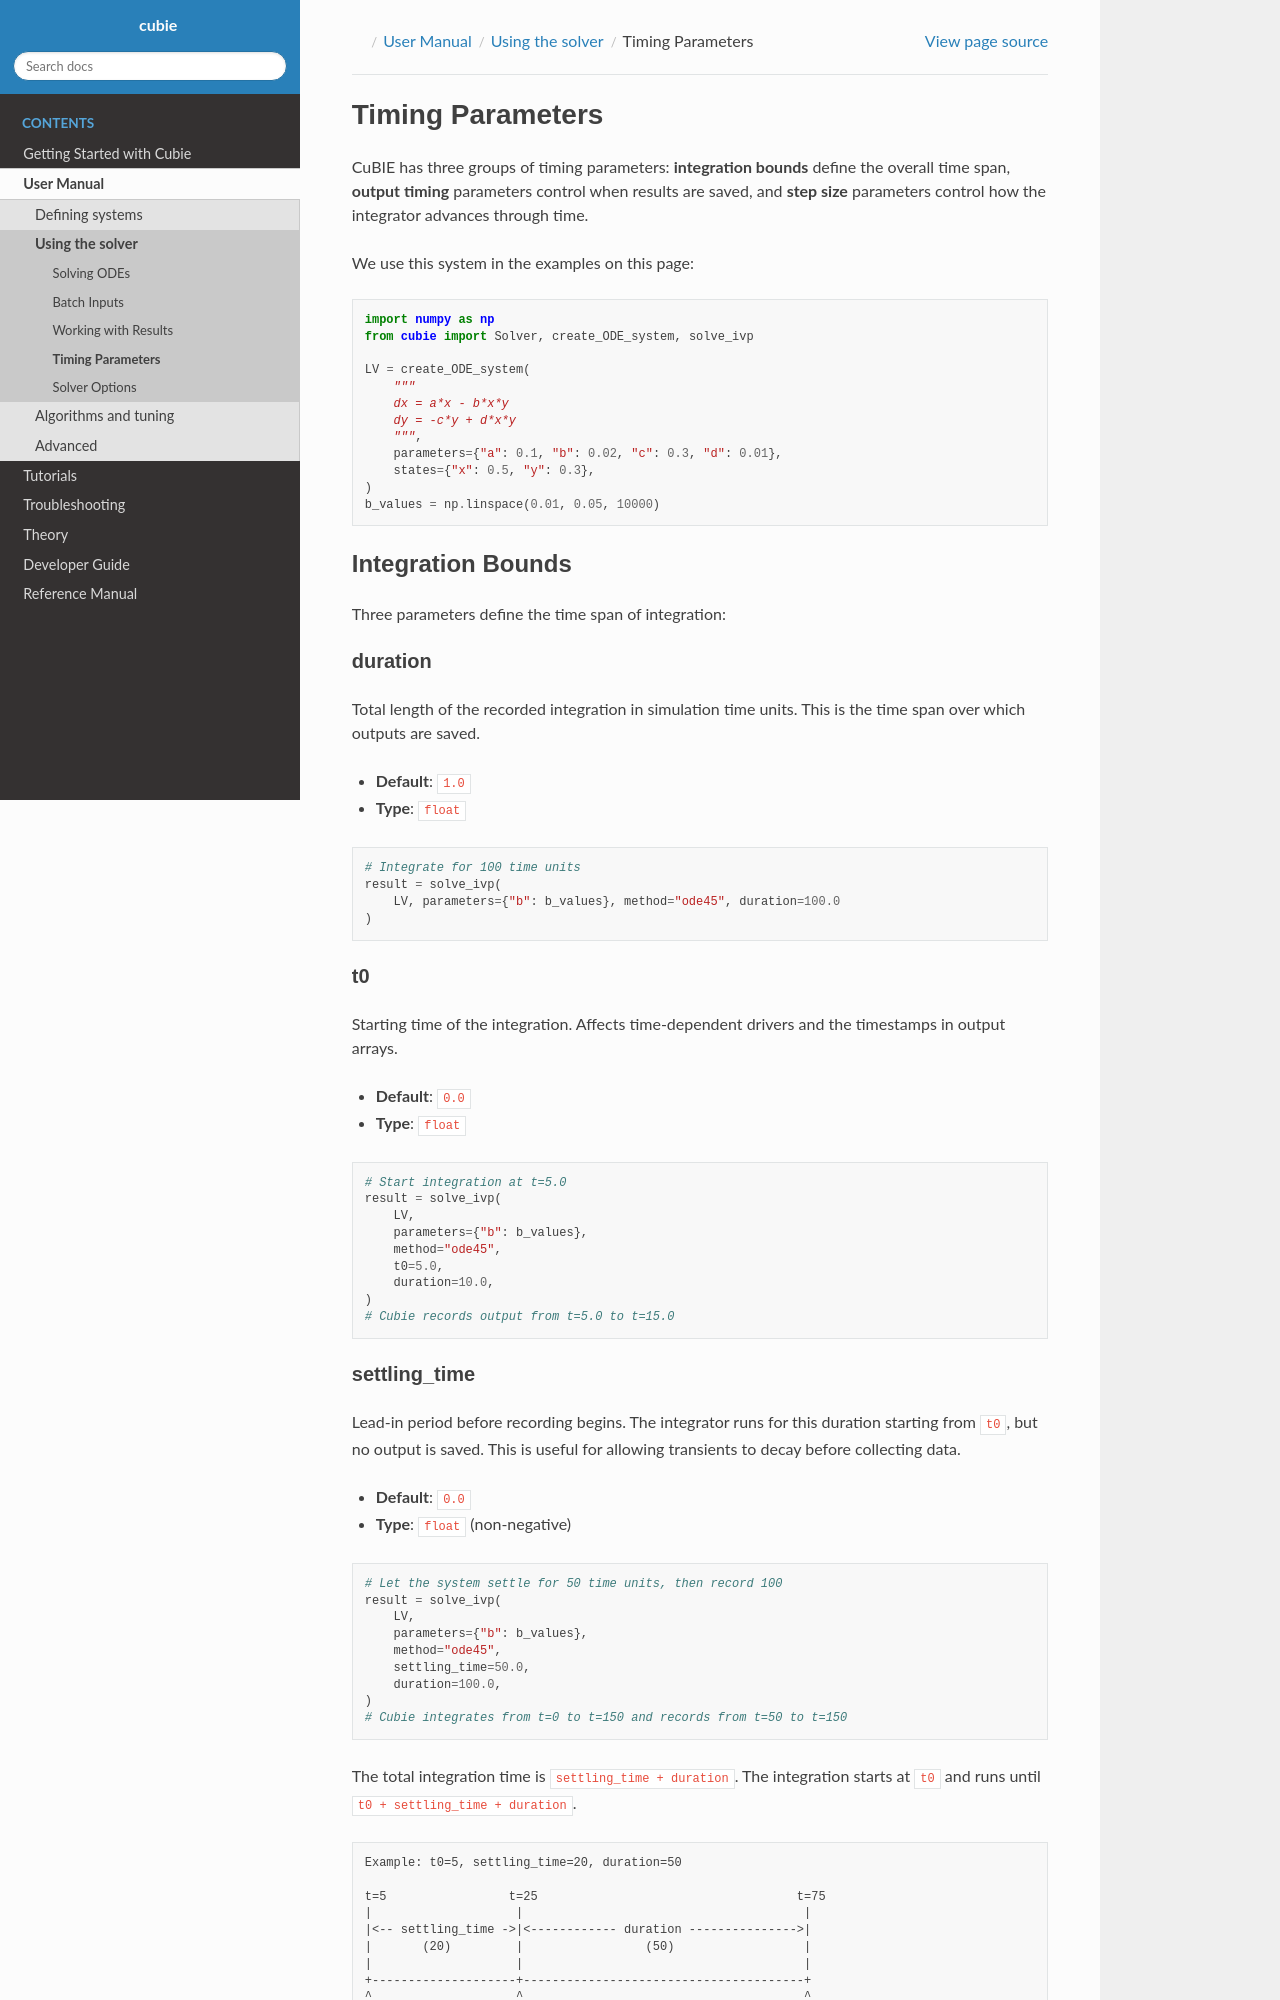

repository: cubiepy/cubie · page: v0.19.0/user_guide/using_the_solver/timing.html · generator: sphinx

Timing Parameters
=================

CuBIE has three groups of timing parameters: **integration bounds** define
the overall time span, **output timing** parameters control when results
are saved, and **step size** parameters control how the integrator advances
through time.

We use this system in the examples on this page:

.. code-block:: python

   import numpy as np
   from cubie import Solver, create_ODE_system, solve_ivp

   LV = create_ODE_system(
       """
       dx = a*x - b*x*y
       dy = -c*y + d*x*y
       """,
       parameters={"a": 0.1, "b": 0.02, "c": 0.3, "d": 0.01},
       states={"x": 0.5, "y": 0.3},
   )
   b_values = np.linspace(0.01, 0.05, 10000)

Integration Bounds
------------------

Three parameters define the time span of integration:

duration
~~~~~~~~

Total length of the recorded integration in simulation time units.
This is the time span over which outputs are saved.

- **Default**: ``1.0``
- **Type**: ``float``

.. code-block:: python

   # Integrate for 100 time units
   result = solve_ivp(
       LV, parameters={"b": b_values}, method="ode45", duration=100.0
   )

t0
~~

Starting time of the integration. Affects time-dependent drivers and
the timestamps in output arrays.

- **Default**: ``0.0``
- **Type**: ``float``

.. code-block:: python

   # Start integration at t=5.0
   result = solve_ivp(
       LV,
       parameters={"b": b_values},
       method="ode45",
       t0=5.0,
       duration=10.0,
   )
   # Cubie records output from t=5.0 to t=15.0

settling_time
~~~~~~~~~~~~~

Lead-in period before recording begins. The integrator runs for this
duration starting from ``t0``, but no output is saved. This is useful
for allowing transients to decay before collecting data.

- **Default**: ``0.0``
- **Type**: ``float`` (non-negative)

.. code-block:: python

   # Let the system settle for 50 time units, then record 100
   result = solve_ivp(
       LV,
       parameters={"b": b_values},
       method="ode45",
       settling_time=50.0,
       duration=100.0,
   )
   # Cubie integrates from t=0 to t=150 and records from t=50 to t=150

The total integration time is ``settling_time + duration``. The
integration starts at ``t0`` and runs until ``t0 + settling_time + duration``.

.. code-block:: text

   Example: t0=5, settling_time=20, duration=50

   t=5                 t=25                                    t=75
   |                    |                                       |
   |<-- settling_time ->|<------------ duration --------------->|
   |       (20)         |                 (50)                  |
   |                    |                                       |
   +--------------------+---------------------------------------+
   ^                    ^                                       ^
   |                    |                                       |
   Integration      Recording                            Integration
   starts           starts                               ends
   (no output)      (output saved)

Output Timing Parameters
------------------------

Output timing controls how often CuBIE records results during integration.
